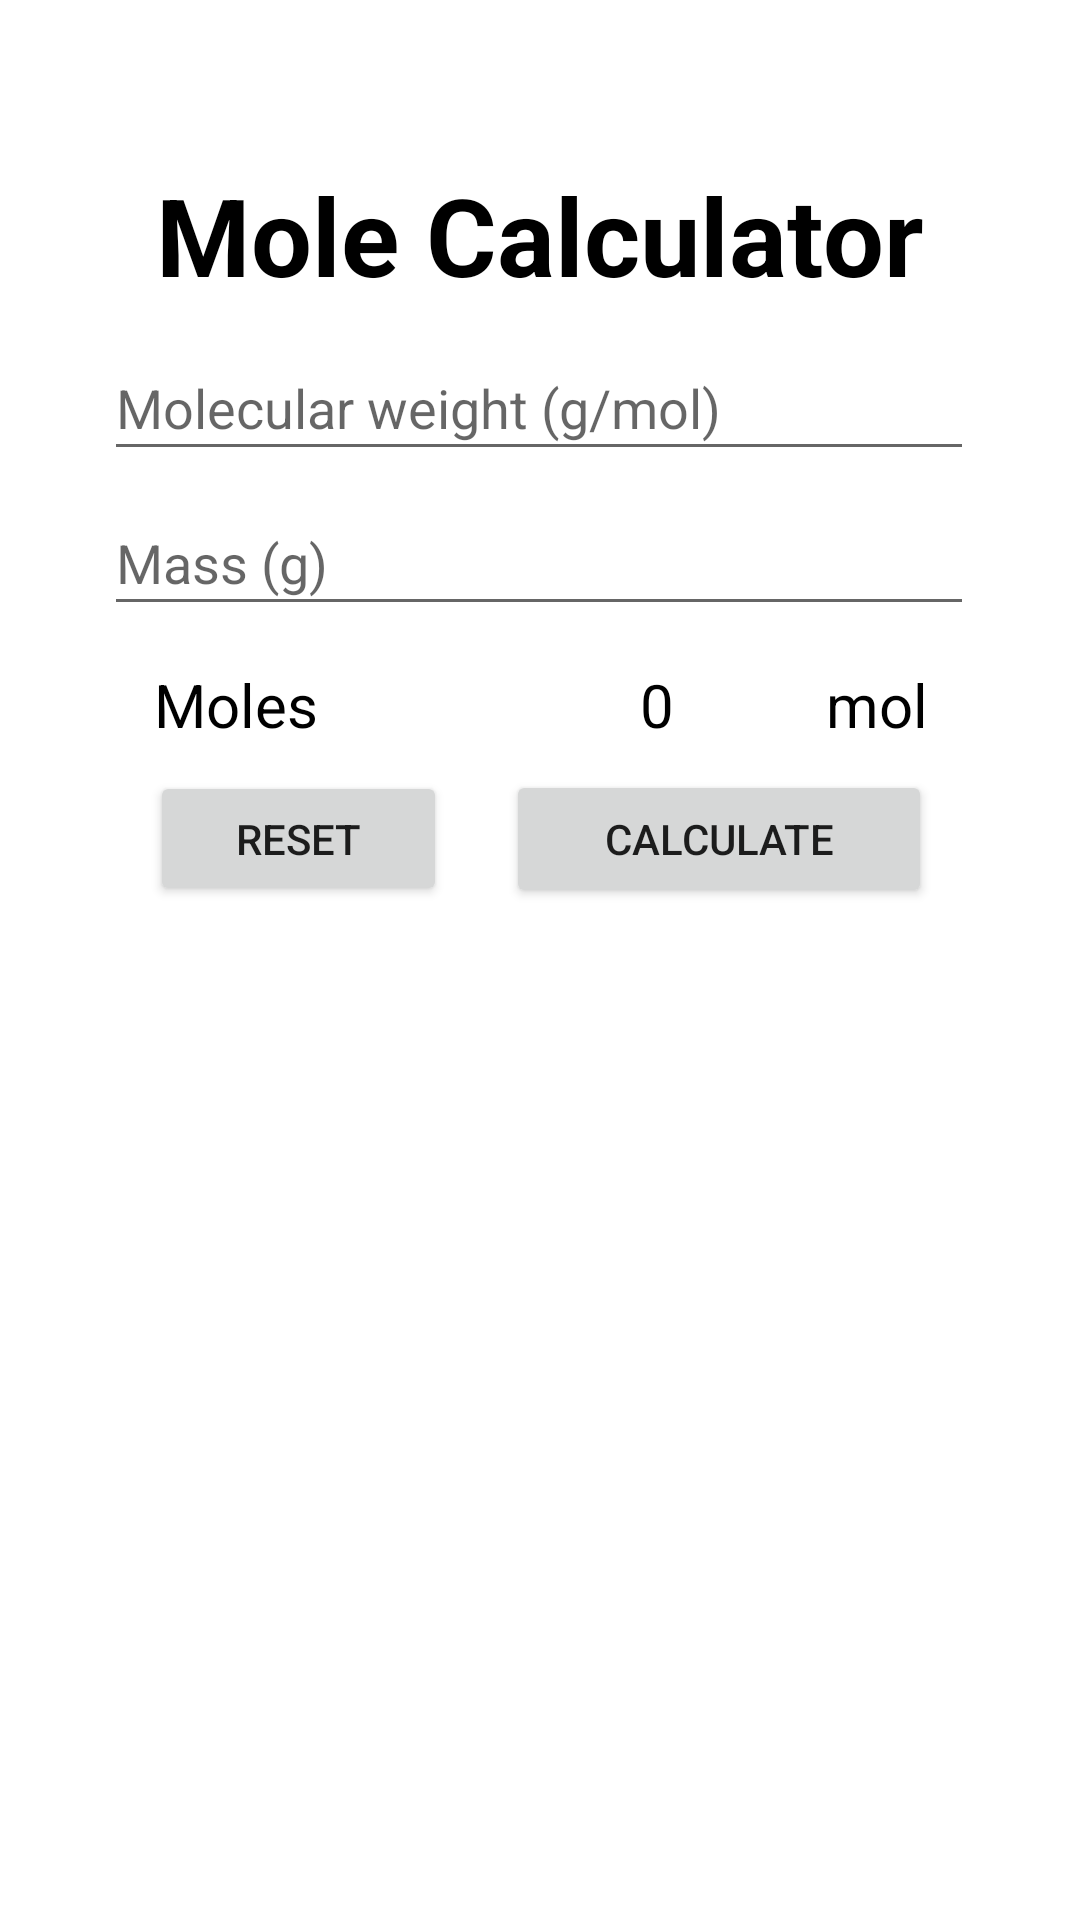

The Android layout XML behind this screen, and the referenced resources:
<!-- AndroidManifest.xml: application theme Theme.Stoichulator -->
<!-- res/layout/activity_mole.xml -->
<?xml version="1.0" encoding="utf-8"?>
<androidx.constraintlayout.widget.ConstraintLayout xmlns:android="http://schemas.android.com/apk/res/android"
    xmlns:app="http://schemas.android.com/apk/res-auto"
    xmlns:tools="http://schemas.android.com/tools"
    android:layout_width="match_parent"
    android:layout_height="match_parent"
    tools:context=".Mole">

    <TextView
        android:id="@+id/textView"
        android:layout_width="290dp"
        android:layout_height="45dp"
        android:gravity="center"
        android:text="Mole Calculator"
        android:textColor="@color/black"
        android:textSize="36sp"
        android:textStyle="bold"
        app:layout_constraintBottom_toBottomOf="parent"
        app:layout_constraintEnd_toEndOf="parent"
        app:layout_constraintHorizontal_bias="0.495"
        app:layout_constraintStart_toStartOf="parent"
        app:layout_constraintTop_toTopOf="parent"
        app:layout_constraintVertical_bias="0.091" />

    <EditText
        android:id="@+id/edittext_number_2"
        android:layout_width="290dp"
        android:layout_height="45dp"
        android:layout_below="@+id/edittext_number_1"
        android:hint="Mass (g)"
        android:inputType="number"
        app:layout_constraintBottom_toBottomOf="parent"
        app:layout_constraintEnd_toEndOf="parent"
        app:layout_constraintHorizontal_bias="0.495"
        app:layout_constraintStart_toStartOf="parent"
        app:layout_constraintTop_toTopOf="parent"
        app:layout_constraintVertical_bias="0.275" />

    <EditText
        android:id="@+id/edittext_number_1"
        android:layout_width="290dp"
        android:layout_height="45dp"
        android:layout_below="@+id/textView"
        android:hint="Molecular weight (g/mol)"
        android:inputType="number"
        app:layout_constraintBottom_toBottomOf="parent"
        app:layout_constraintEnd_toEndOf="parent"
        app:layout_constraintHorizontal_bias="0.495"
        app:layout_constraintStart_toStartOf="parent"
        app:layout_constraintTop_toTopOf="parent"
        app:layout_constraintVertical_bias="0.188" />

    <TextView
        android:id="@+id/result"
        android:layout_width="wrap_content"
        android:layout_height="wrap_content"
        android:layout_below="@+id/edittext_number_2"
        android:layout_centerHorizontal="true"
        android:layout_marginTop="16dp"
        android:text="Moles"
        android:textColor="@android:color/black"
        android:textSize="20sp"
        app:layout_constraintBottom_toBottomOf="parent"
        app:layout_constraintEnd_toEndOf="parent"
        app:layout_constraintHorizontal_bias="0.168"
        app:layout_constraintStart_toStartOf="parent"
        app:layout_constraintTop_toTopOf="parent"
        app:layout_constraintVertical_bias="0.344" />

    <TextView
        android:id="@+id/textview_result"
        android:layout_width="wrap_content"
        android:layout_height="wrap_content"
        android:layout_below="@+id/result"
        android:layout_centerHorizontal="true"
        android:layout_marginTop="16dp"
        android:text="0"
        android:textColor="@android:color/black"
        android:textSize="20sp"
        app:layout_constraintBottom_toBottomOf="parent"
        app:layout_constraintEnd_toEndOf="parent"
        app:layout_constraintHorizontal_bias="0.612"
        app:layout_constraintStart_toStartOf="parent"
        app:layout_constraintTop_toTopOf="parent"
        app:layout_constraintVertical_bias="0.344" />

    <TextView
        android:id="@+id/textview_percent"
        android:layout_width="wrap_content"
        android:layout_height="wrap_content"
        android:layout_below="@+id/result"
        android:layout_centerHorizontal="true"
        android:layout_marginTop="16dp"
        android:text="mol"
        android:textColor="@android:color/black"
        android:textSize="20sp"
        app:layout_constraintBottom_toBottomOf="parent"
        app:layout_constraintEnd_toEndOf="parent"
        app:layout_constraintHorizontal_bias="0.845"
        app:layout_constraintStart_toStartOf="parent"
        app:layout_constraintTop_toTopOf="parent"
        app:layout_constraintVertical_bias="0.344" />

    <Button
        android:id="@+id/button_reset"
        android:layout_width="99dp"
        android:layout_height="45dp"
        android:layout_centerHorizontal="true"
        android:layout_centerVertical="true"
        android:text="reset"
        app:layout_constraintBottom_toBottomOf="parent"
        app:layout_constraintEnd_toEndOf="parent"
        app:layout_constraintHorizontal_bias="0.192"
        app:layout_constraintStart_toStartOf="parent"
        app:layout_constraintTop_toTopOf="parent"
        app:layout_constraintVertical_bias="0.432" />

    <Button
        android:id="@+id/button_add"
        android:layout_width="142dp"
        android:layout_height="46dp"
        android:layout_centerHorizontal="true"
        android:layout_centerVertical="true"
        android:text="CALCULATE"
        app:layout_constraintBottom_toBottomOf="parent"
        app:layout_constraintEnd_toEndOf="parent"
        app:layout_constraintHorizontal_bias="0.773"
        app:layout_constraintStart_toStartOf="parent"
        app:layout_constraintTop_toTopOf="parent"
        app:layout_constraintVertical_bias="0.432" />

</androidx.constraintlayout.widget.ConstraintLayout>
<!-- resources referenced by this layout -->
<resources>
  <color name="black">#FF000000</color>
  <style name="Theme.Stoichulator" parent="Theme.MaterialComponents.DayNight.DarkActionBar">
          
          <item name="colorPrimary">@color/green</item>
          <item name="colorPrimaryVariant">@color/colorSecondaryDark</item>
          <item name="colorOnPrimary">@color/white</item>
          
          <item name="colorSecondary">@color/yellow</item>
          <item name="colorSecondaryVariant">@color/colorAccent</item>
          <item name="colorOnSecondary">@color/black</item>
  
          
          <item name="android:statusBarColor" tools:targetApi="l">?attr/colorPrimaryVariant</item>
          
      </style>
  <color name="green">#1C2341</color>
  <color name="colorSecondaryDark">#002f6c</color>
  <color name="white">#FFFFFFFF</color>
  <color name="yellow">#FDCC0D</color>
  <color name="colorAccent">#01579b</color>
</resources>
